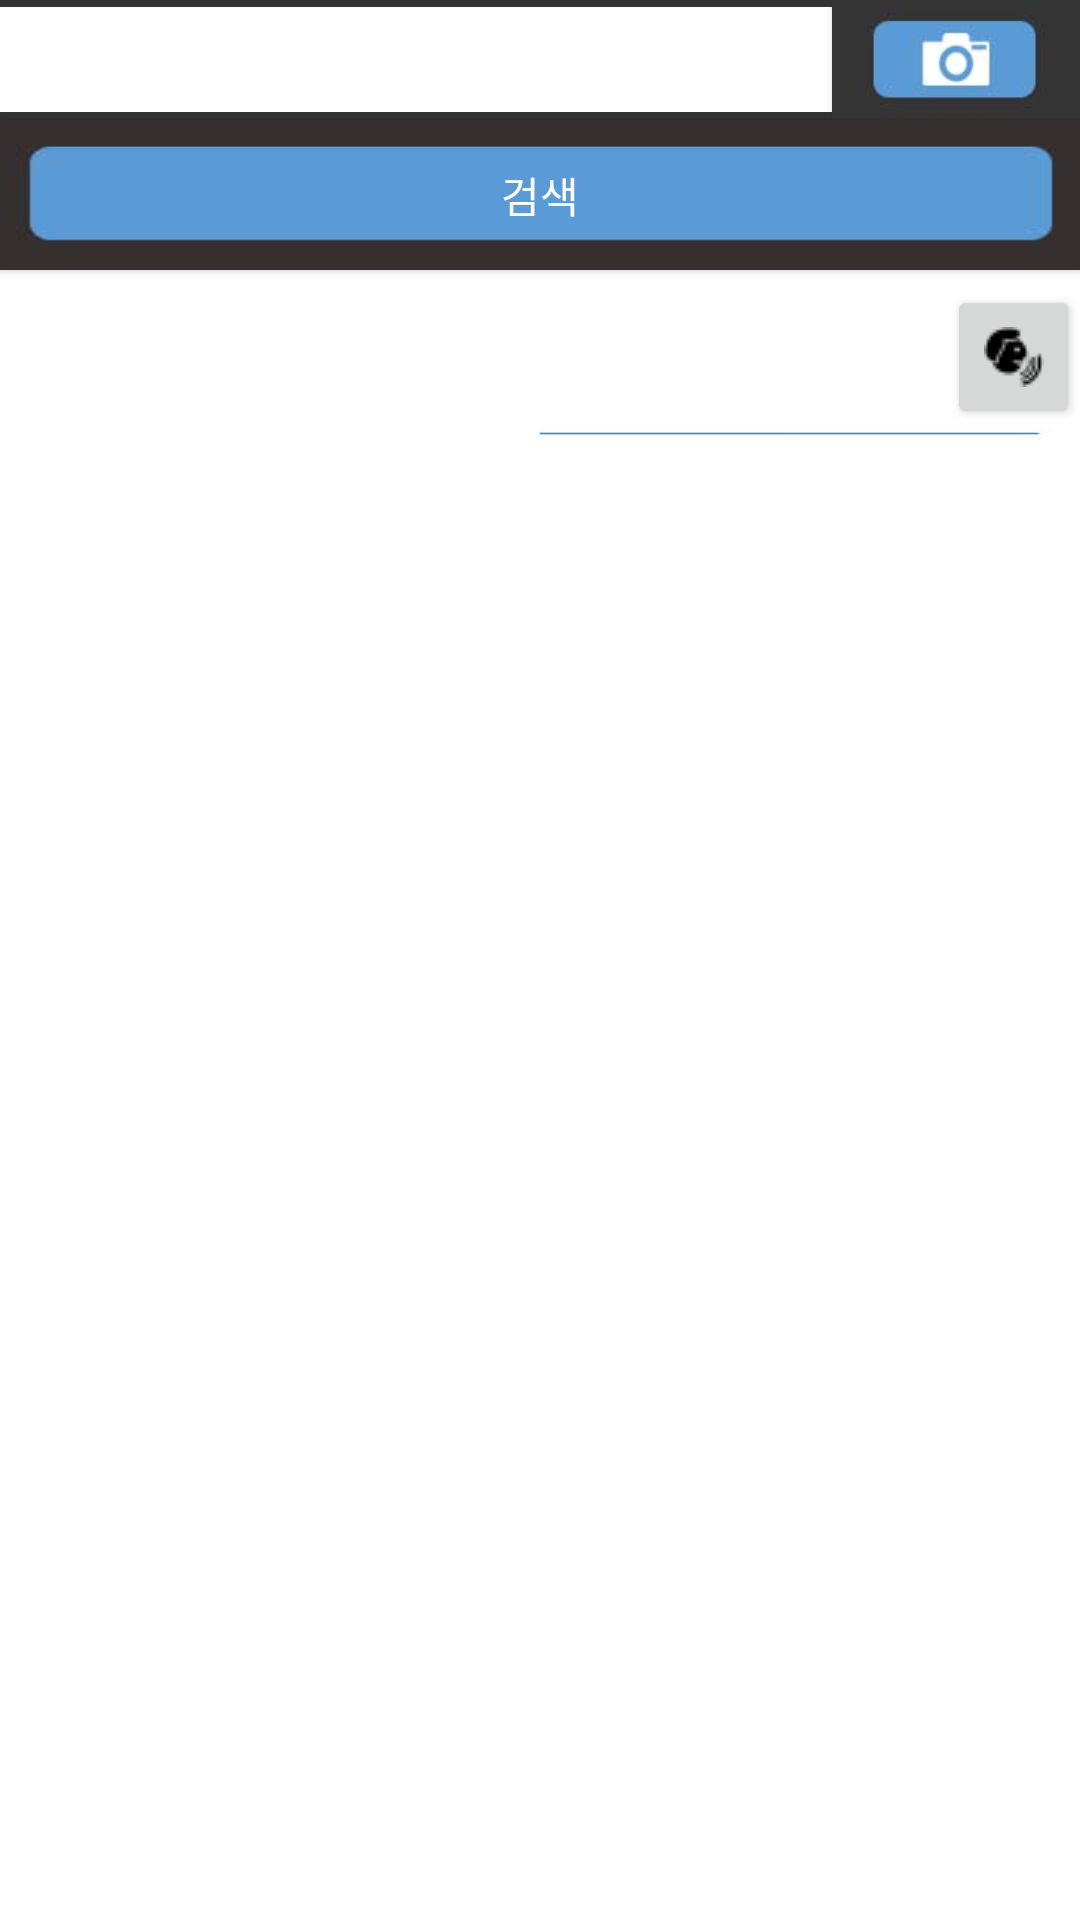

Here is an Android app screen rendered from its layout file. Give the layout XML and the strings, colors and styles it references.
<!-- AndroidManifest.xml: application theme AppTheme -->
<!-- res/layout/fragment_dictionary.xml -->
<FrameLayout xmlns:android="http://schemas.android.com/apk/res/android"
    xmlns:tools="http://schemas.android.com/tools"
    android:layout_width="match_parent"
    android:layout_height="match_parent"
    android:background="#333333"
   tools:context="org.androidtown.shutterwordbook.Fragment.DictionaryFragment"
    android:id="@+id/frame_layout">

    

    <LinearLayout
        android:layout_width="match_parent"
        android:layout_height="match_parent"
        android:orientation="vertical"
        android:background="#ffef87d2"
        android:id="@+id/entire_layout"
        >
    <LinearLayout
        android:layout_width="match_parent"
        android:layout_height="match_parent"
        android:layout_gravity="center_horizontal|top"
        android:background="#FFFFFF"
        android:orientation="vertical">

        <LinearLayout
            android:layout_width="match_parent"
            android:layout_height="40dp"
            android:orientation="horizontal"
            android:background="#333333"
            >


            <EditText
                android:id="@+id/editText_word"
                android:layout_width="150dp"
                android:layout_height="35dp"
                android:background="#FFFFFF"
                android:layout_gravity="center_vertical"
                android:layout_weight="3" />

            <Button
                android:id="@+id/button_camera"
                android:layout_width="40dp"
                android:layout_height="40dp"
                android:layout_gravity="right"
                android:layout_weight="1"
                android:background="@drawable/button_img02"/>

        </LinearLayout>


        <Button
            android:id="@+id/button_search"
            android:layout_width="match_parent"
            android:layout_height="50dp"
            android:background="@drawable/button_img01"
            android:textColor = "#FFFFFF"
            android:text="@string/button_search" />

        <LinearLayout
            android:layout_width="match_parent"
            android:layout_height="wrap_content"
            android:layout_gravity="center_horizontal"
            android:background="#FFFFFF"
            android:orientation="horizontal"
            android:id="@+id/first_page">

            <ListView
                android:id="@+id/listView_words"
                android:layout_width="match_parent"
                android:layout_height="wrap_content"
                android:background="#BAD6EB"
                android:textColor="#333333"
                android:layout_marginRight="5dp"
                android:layout_weight="1" />

            <LinearLayout
                android:layout_width="match_parent"
                android:layout_height="wrap_content"
                android:orientation="vertical"
                android:background="#FFFFFF"

                android:layout_weight="1">

                <LinearLayout
                    android:layout_width="match_parent"
                    android:layout_height="match_parent"
                    android:orientation="horizontal"
                    android:background="#FFFFFF"
                    android:layout_marginTop="5dp"
                    android:weightSum="4">

                    <TextView
                        android:layout_width="0dp"
                        android:layout_height="wrap_content"
                        android:textAppearance="?android:attr/textAppearanceLarge"
                        android:layout_weight="3"
                        android:id="@+id/textView_word"
                        android:clickable="true"
                        android:layout_marginLeft="3dp"
                        android:layout_gravity="center_vertical"/>

                    <Button
                        android:layout_width="0dp"
                        android:layout_height="wrap_content"
                        android:id="@+id/button_speak"
                        android:layout_gravity="right"
                        android:layout_weight="1"
                        android:drawableRight="@drawable/icon_speak_resize"/>

                </LinearLayout>
                <ImageView
                    android:layout_width="match_parent"
                    android:layout_height="3dp"
                    android:background="@drawable/dict_img01"
                    android:layout_marginBottom="5dp"
                    android:id="@+id/imageView" />

                    <ScrollView
                    android:layout_width="match_parent"
                    android:layout_height="500dp"
                    android:id="@+id/scrollView"
                    android:layout_weight="1" >
                <TextView
                    android:id="@+id/textView_meaning"
                    android:layout_width="match_parent"
                    android:layout_height="wrap_content"
                    android:background="#FFFFFF"
                    android:layout_marginLeft="3dp"
                    android:textAppearance="?android:attr/textAppearanceMedium" />
                    </ScrollView>


            </LinearLayout>


        </LinearLayout>

    </LinearLayout>
    </LinearLayout>
</FrameLayout>
<!-- resources referenced by this layout -->
<resources>
  <!-- drawable button_img01: jpg bitmap (drawable, 10217 bytes) -->
  <!-- drawable button_img02: jpg bitmap (drawable, 12012 bytes) -->
  <!-- drawable dict_img01: jpg bitmap (drawable, 7307 bytes) -->
  <!-- drawable icon_speak_resize: png bitmap (drawable, 734 bytes) -->
  <string name="button_search">검색</string>
  <style name="AppTheme" parent="Theme.AppCompat.Light.DarkActionBar">
          
        <item name="android:itemBackground">@color/color_white</item>
          <item name="android:itemTextAppearance">@color/color_background</item>
      </style>
  <color name="color_white">#FFFFFF</color>
  <color name="color_background">#35302D</color>
</resources>
